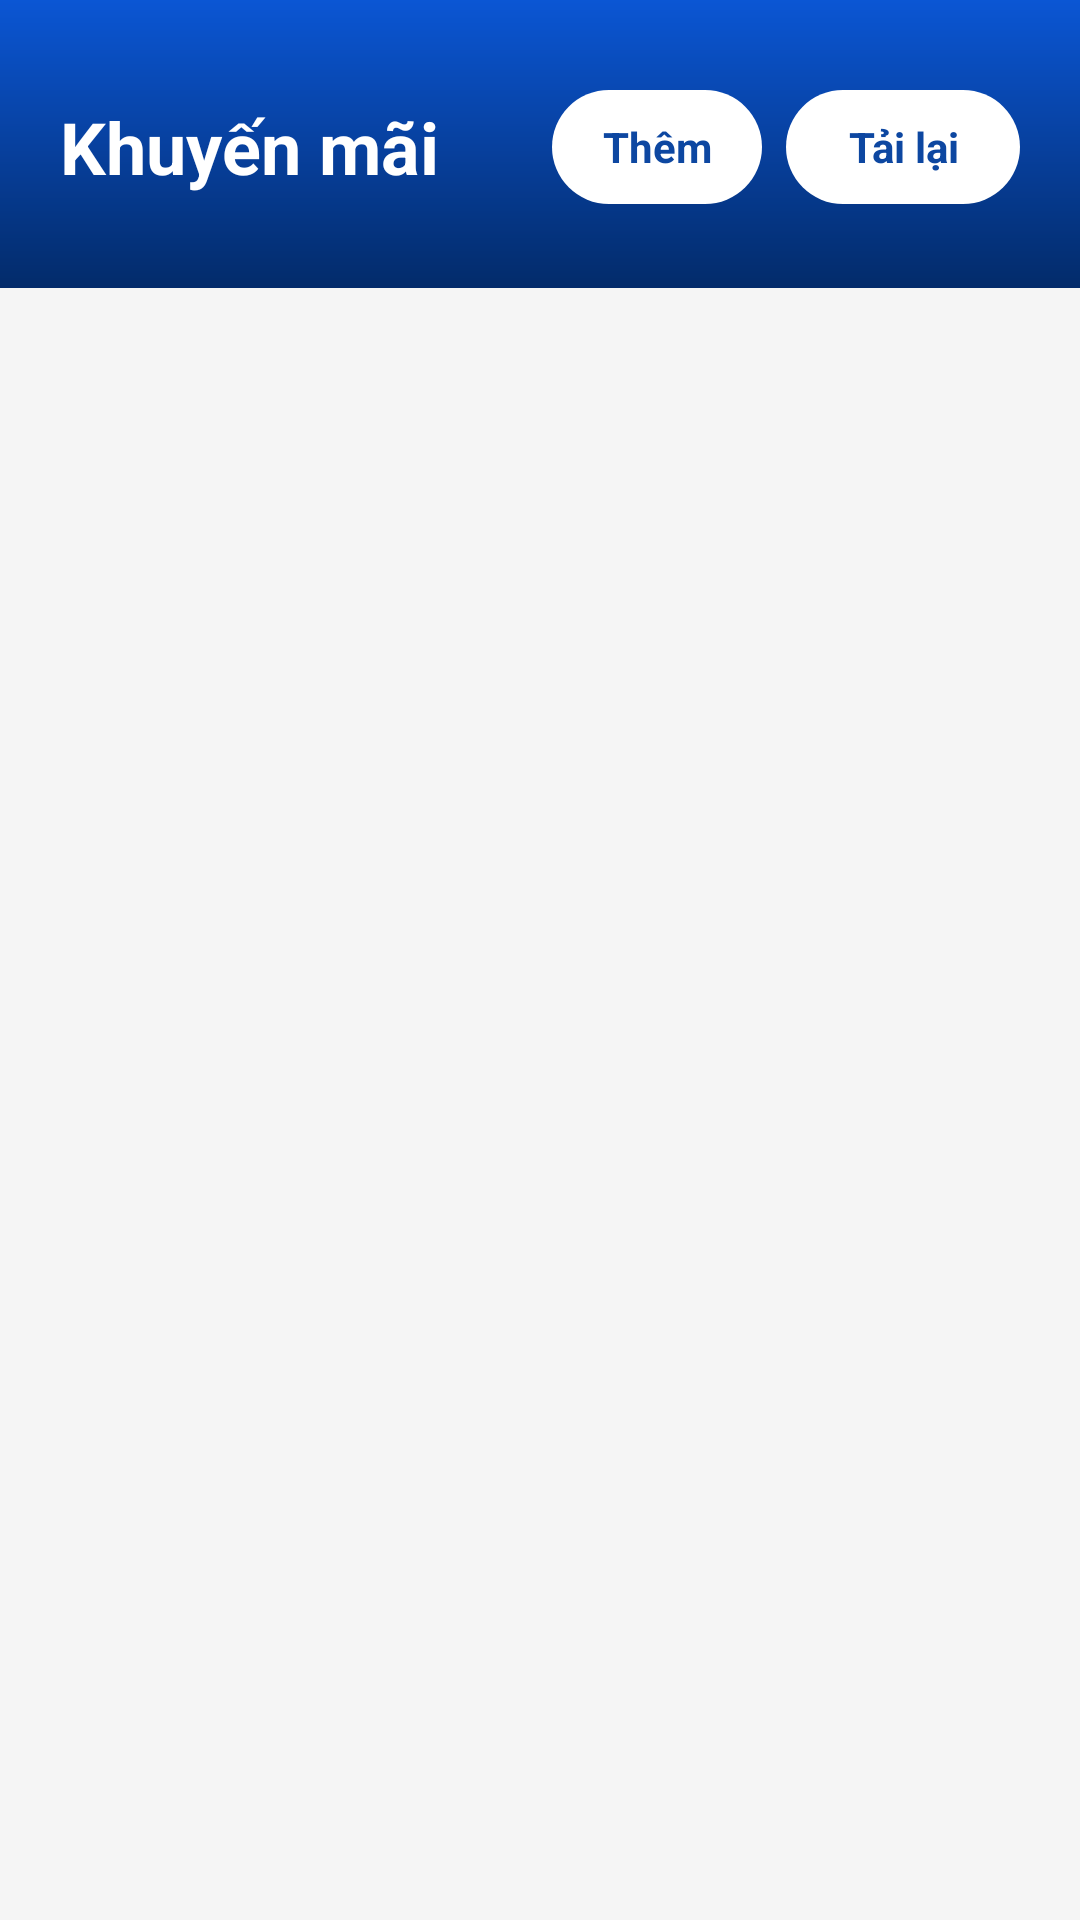

This screen was rendered from an Android layout file. Write that file and the resources it references.
<!-- AndroidManifest.xml: application theme Theme.Movify -->
<!-- res/layout/fragment_admin_promotion.xml -->
<?xml version="1.0" encoding="utf-8"?>
<RelativeLayout xmlns:android="http://schemas.android.com/apk/res/android"
    android:layout_width="match_parent"
    android:layout_height="match_parent"
    android:background="#F5F5F5">

    <LinearLayout
        android:id="@+id/layoutAdminPromotionHeader"
        android:layout_width="match_parent"
        android:layout_height="96dp"
        android:background="@drawable/bg_primary"
        android:gravity="center_vertical"
        android:orientation="horizontal"
        android:paddingStart="20dp"
        android:paddingTop="16dp"
        android:paddingEnd="20dp"
        android:paddingBottom="14dp">

        <TextView
            android:id="@+id/tvAdminPromotionTitle"
            android:layout_width="0dp"
            android:layout_height="wrap_content"
            android:layout_weight="1"
            android:ellipsize="end"
            android:maxLines="1"
            android:text="@string/admin_promotion_title"
            android:textColor="@color/white"
            android:textSize="24sp"
            android:textStyle="bold" />

        <LinearLayout
            android:layout_width="wrap_content"
            android:layout_height="wrap_content"
            android:layout_marginStart="12dp"
            android:gravity="end"
            android:orientation="horizontal">

            <TextView
                android:id="@+id/btnAdminPromotionCreate"
                android:layout_width="70dp"
                android:layout_height="38dp"
                android:background="@drawable/bg_admin_header_action"
                android:gravity="center"
                android:text="@string/admin_promotion_add_short"
                android:textColor="@color/primary_dark"
                android:textSize="14sp"
                android:textStyle="bold" />

            <TextView
                android:id="@+id/btnAdminPromotionRefresh"
                android:layout_width="78dp"
                android:layout_height="38dp"
                android:layout_marginStart="8dp"
                android:background="@drawable/bg_admin_header_action"
                android:gravity="center"
                android:text="@string/admin_promotion_refresh"
                android:textColor="@color/primary_dark"
                android:textSize="14sp"
                android:textStyle="bold" />
        </LinearLayout>
    </LinearLayout>

    <ProgressBar
        android:id="@+id/progressAdminPromotions"
        style="?android:attr/progressBarStyleHorizontal"
        android:layout_width="match_parent"
        android:layout_height="4dp"
        android:layout_below="@id/layoutAdminPromotionHeader"
        android:indeterminate="true"
        android:visibility="gone" />

    <androidx.recyclerview.widget.RecyclerView
        android:id="@+id/rvAdminPromotions"
        android:layout_width="match_parent"
        android:layout_height="match_parent"
        android:layout_below="@id/layoutAdminPromotionHeader"
        android:clipToPadding="false"
        android:paddingStart="12dp"
        android:paddingTop="12dp"
        android:paddingEnd="12dp"
        android:paddingBottom="18dp"
        android:visibility="gone" />

    <TextView
        android:id="@+id/tvAdminPromotionEmpty"
        android:layout_width="match_parent"
        android:layout_height="match_parent"
        android:layout_below="@id/layoutAdminPromotionHeader"
        android:gravity="center"
        android:padding="24dp"
        android:text="@string/admin_promotion_empty"
        android:textColor="@color/text_hint"
        android:textSize="16sp"
        android:visibility="gone" />
</RelativeLayout>
<!-- resources referenced by this layout -->
<resources>
  <color name="primary_dark">#0D47A1</color>
  <color name="text_hint">#666666</color>
  <color name="white">#FFFFFF</color>
  <!-- drawable bg_admin_header_action (drawable) -->
  <?xml version="1.0" encoding="utf-8"?>
  <shape xmlns:android="http://schemas.android.com/apk/res/android">
      <solid android:color="@color/white" />
      <corners android:radius="@dimen/radius_button" />
  </shape>
  <!-- drawable bg_primary (drawable) -->
  <shape xmlns:android="http://schemas.android.com/apk/res/android">
  
      <gradient
          android:angle="270"
          android:startColor="@color/primary_start"
          android:endColor="@color/primary_end"/>
  
  </shape>
  <string name="admin_promotion_add_short">Thêm</string>
  <string name="admin_promotion_empty">Chưa có khuyến mãi nào</string>
  <string name="admin_promotion_refresh">Tải lại</string>
  <string name="admin_promotion_title">Khuyến mãi</string>
  <style name="Theme.Movify" parent="Base.Theme.Movify" />
  <dimen name="radius_button">20dp</dimen>
  <color name="primary_start">#0B56D4</color>
  <color name="primary_end">#032B6A</color>
  <style name="Base.Theme.Movify" parent="Theme.Material3.DayNight.NoActionBar">
          
          <item name="colorPrimary">@color/primary</item>
          <item name="colorPrimaryVariant">@color/primary_dark</item>
          <item name="colorOnPrimary">@color/white</item>
          
          
          <item name="android:statusBarColor">@color/primary_dark</item>
          
          
          <item name="android:windowBackground">@color/bg_light</item>
      </style>
  <color name="primary">#1A56DB</color>
  <color name="bg_light">#FFFFFF</color>
</resources>
